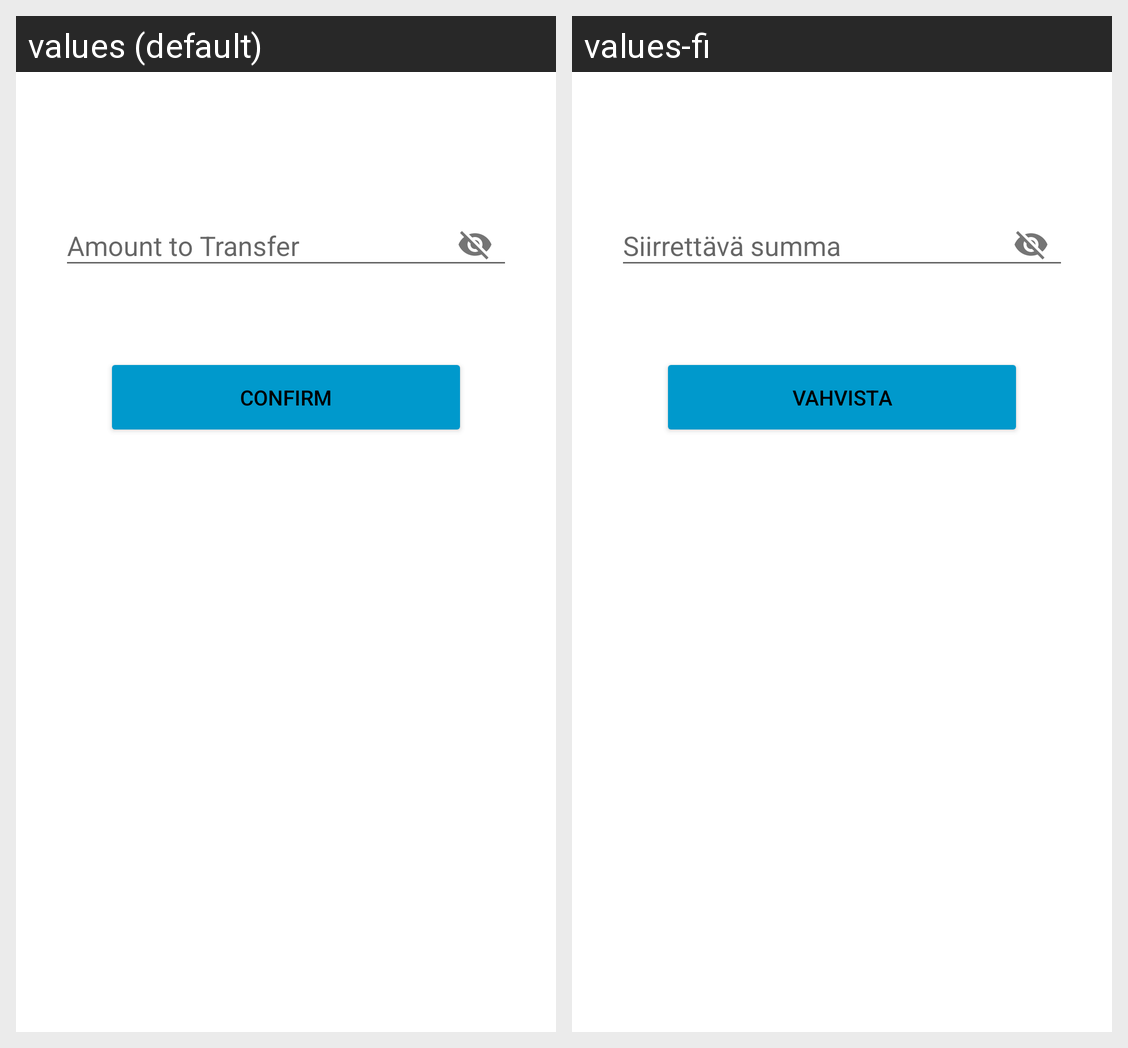

The same Android screen rendered under two of its app's locales, left to right. List the strings drawn on it with the default value and each locale's translation.
Android screen res/layout/activity_transfer.xml rendered under 2 locales, left to right: values (default), values-fi. Device: Nexus 5 (rendered at 1080×1920; each locale shown at half size, 540×960, under a caption strip naming it); theme AppTheme.
Strings drawn on this screen, with the default value and each locale's value (text and hints the layout hard-codes, and strings that could not be matched under every locale, appear in the picture but are not listed):

transferMoney
  values: Amount to Transfer
  values-fi: Siirrettävä summa

confirm
  values: Confirm
  values-fi: Vahvista
